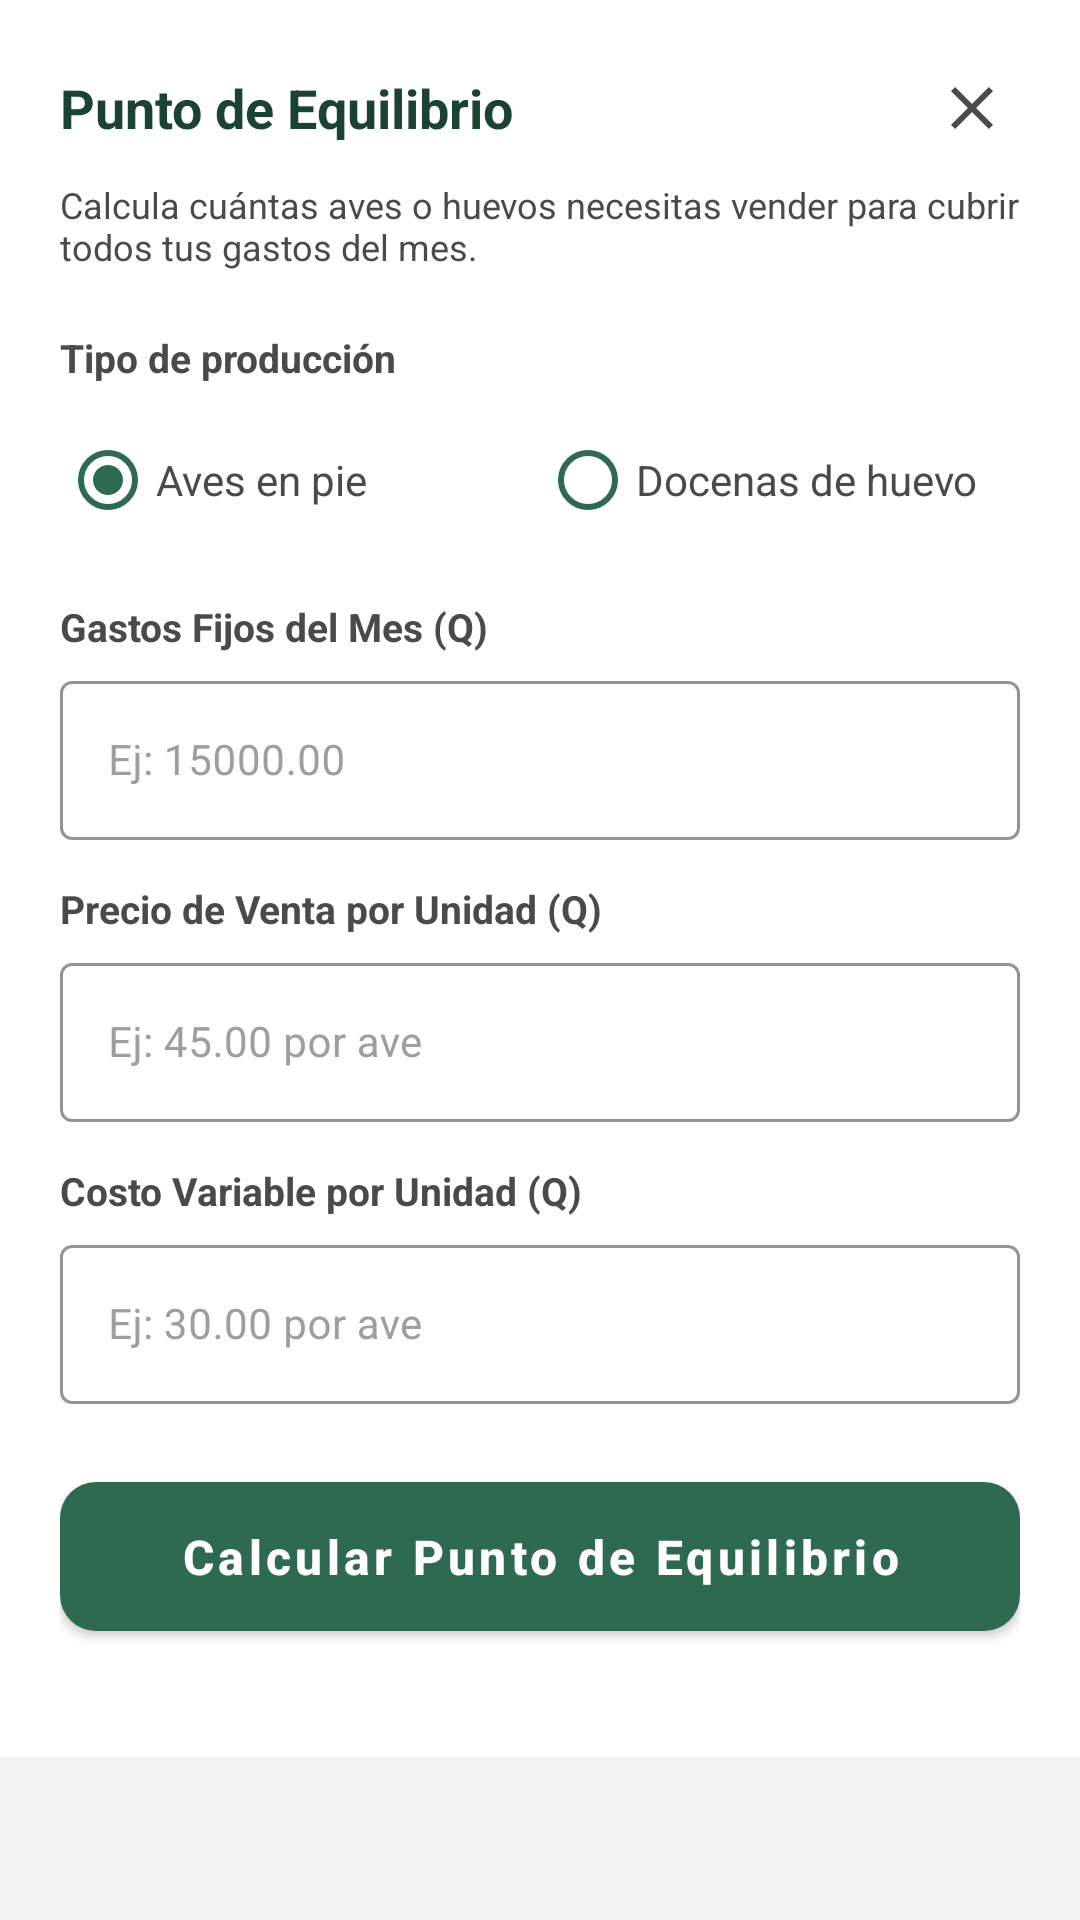

Layout XML and referenced resources for this Android screen:
<!-- AndroidManifest.xml: application theme Theme.SistemaAvicola -->
<!-- res/layout/dialog_punto_equilibrio.xml -->
<?xml version="1.0" encoding="utf-8"?>
<ScrollView xmlns:android="http://schemas.android.com/apk/res/android"
    xmlns:app="http://schemas.android.com/apk/res-auto"
    android:layout_width="match_parent"
    android:layout_height="wrap_content"
    android:overScrollMode="never">

    <LinearLayout android:layout_width="match_parent" android:layout_height="wrap_content"
        android:orientation="vertical" android:padding="20dp" android:background="@color/blanco">

        
        <LinearLayout android:layout_width="match_parent" android:layout_height="wrap_content"
            android:orientation="horizontal" android:gravity="center_vertical"
            android:layout_marginBottom="8dp">
            <TextView android:layout_width="0dp" android:layout_height="wrap_content"
                android:layout_weight="1" android:text="Punto de Equilibrio"
                android:textColor="@color/verde_oscuro" android:textSize="18sp" android:textStyle="bold"/>
            <ImageButton android:id="@+id/btnCerrarPE" android:layout_width="32dp"
                android:layout_height="32dp"
                android:background="?attr/selectableItemBackgroundBorderless"
                android:src="@drawable/ic_cerrar" android:contentDescription="Cerrar"
                app:tint="@color/gris_texto" android:padding="4dp"/>   
        </LinearLayout>

        <TextView android:layout_width="match_parent" android:layout_height="wrap_content"
            android:text="Calcula cuántas aves o huevos necesitas vender para cubrir todos tus gastos del mes."
            android:textColor="@color/gris_texto" android:textSize="12sp"
            android:layout_marginBottom="20dp"/>

        
        <TextView android:layout_width="wrap_content" android:layout_height="wrap_content"
            android:text="Tipo de producción" android:textSize="13sp"
            android:textColor="@color/gris_texto" android:textStyle="bold"
            android:layout_marginBottom="8dp"/>

        <RadioGroup android:layout_width="match_parent" android:layout_height="wrap_content"
            android:orientation="horizontal" android:layout_marginBottom="16dp">
            <RadioButton android:id="@+id/radioAves" android:layout_width="0dp"
                android:layout_height="wrap_content" android:layout_weight="1"
                android:text="Aves en pie" android:textColor="@color/gris_texto"
                android:checked="true" android:buttonTint="@color/verde_primario"/>
            <RadioButton android:id="@+id/radioHuevos" android:layout_width="0dp"
                android:layout_height="wrap_content" android:layout_weight="1"
                android:text="Docenas de huevo" android:textColor="@color/gris_texto"
                android:buttonTint="@color/verde_primario"/>
        </RadioGroup>

        
        <TextView android:layout_width="wrap_content" android:layout_height="wrap_content"
            android:text="Gastos Fijos del Mes (Q)" android:textSize="13sp"
            android:textColor="@color/gris_texto" android:textStyle="bold"
            android:layout_marginBottom="4dp"/>
        <com.google.android.material.textfield.TextInputLayout
            style="@style/Widget.Avicola.TextInputLayout"
            android:layout_width="match_parent" android:layout_height="wrap_content"
            android:layout_marginBottom="14dp" app:prefixText="Q ">
            <com.google.android.material.textfield.TextInputEditText
                android:id="@+id/etGastosFijos" android:layout_width="match_parent"
                android:layout_height="wrap_content" android:inputType="numberDecimal"
                android:hint="Ej: 15000.00" android:textSize="14sp"/>
        </com.google.android.material.textfield.TextInputLayout>

        
        <TextView android:layout_width="wrap_content" android:layout_height="wrap_content"
            android:text="Precio de Venta por Unidad (Q)" android:textSize="13sp"
            android:textColor="@color/gris_texto" android:textStyle="bold"
            android:layout_marginBottom="4dp"/>
        <com.google.android.material.textfield.TextInputLayout
            style="@style/Widget.Avicola.TextInputLayout"
            android:layout_width="match_parent" android:layout_height="wrap_content"
            android:layout_marginBottom="14dp" app:prefixText="Q ">
            <com.google.android.material.textfield.TextInputEditText
                android:id="@+id/etPrecioVenta" android:layout_width="match_parent"
                android:layout_height="wrap_content" android:inputType="numberDecimal"
                android:hint="Ej: 45.00 por ave" android:textSize="14sp"/>
        </com.google.android.material.textfield.TextInputLayout>

        
        <TextView android:layout_width="wrap_content" android:layout_height="wrap_content"
            android:text="Costo Variable por Unidad (Q)" android:textSize="13sp"
            android:textColor="@color/gris_texto" android:textStyle="bold"
            android:layout_marginBottom="4dp"/>
        <com.google.android.material.textfield.TextInputLayout
            style="@style/Widget.Avicola.TextInputLayout"
            android:layout_width="match_parent" android:layout_height="wrap_content"
            android:layout_marginBottom="20dp" app:prefixText="Q ">
            <com.google.android.material.textfield.TextInputEditText
                android:id="@+id/etCostoVariable" android:layout_width="match_parent"
                android:layout_height="wrap_content" android:inputType="numberDecimal"
                android:hint="Ej: 30.00 por ave" android:textSize="14sp"/>
        </com.google.android.material.textfield.TextInputLayout>

        
        <com.google.android.material.button.MaterialButton
            android:id="@+id/btnCalcularPE"
            style="@style/Widget.Avicola.Button.Primary"
            android:layout_width="match_parent" android:layout_height="wrap_content"
            android:text="Calcular Punto de Equilibrio"
            android:textAllCaps="false" android:layout_marginBottom="16dp"/>

        
        <androidx.cardview.widget.CardView android:id="@+id/cardResultadoPE"
            android:layout_width="match_parent" android:layout_height="wrap_content"
            app:cardCornerRadius="12dp" app:cardElevation="3dp"
            app:cardBackgroundColor="@color/verde_fondo"
            android:visibility="gone">
            <LinearLayout android:layout_width="match_parent" android:layout_height="wrap_content"
                android:orientation="vertical" android:padding="16dp">

                <TextView android:layout_width="wrap_content" android:layout_height="wrap_content"
                    android:text="Resultado" android:textColor="@color/verde_oscuro"
                    android:textSize="14sp" android:textStyle="bold" android:layout_marginBottom="12dp"/>

                <LinearLayout android:layout_width="match_parent" android:layout_height="wrap_content"
                    android:orientation="horizontal" android:weightSum="2" android:layout_marginBottom="8dp">
                    <LinearLayout android:layout_width="0dp" android:layout_height="wrap_content"
                        android:layout_weight="1" android:orientation="vertical">
                        <TextView android:layout_width="wrap_content" android:layout_height="wrap_content"
                            android:text="Unidades a vender" android:textColor="@color/gris_texto"
                            android:textSize="11sp"/>
                        <TextView android:id="@+id/tvUnidadesNecesarias"
                            android:layout_width="wrap_content" android:layout_height="wrap_content"
                            android:textColor="@color/verde_oscuro" android:textSize="22sp"
                            android:textStyle="bold"/>
                    </LinearLayout>
                    <LinearLayout android:layout_width="0dp" android:layout_height="wrap_content"
                        android:layout_weight="1" android:orientation="vertical" android:gravity="end">
                        <TextView android:layout_width="wrap_content" android:layout_height="wrap_content"
                            android:text="Ingreso necesario" android:textColor="@color/gris_texto"
                            android:textSize="11sp"/>
                        <TextView android:id="@+id/tvIngresoNecesario"
                            android:layout_width="wrap_content" android:layout_height="wrap_content"
                            android:textColor="@color/verde_oscuro" android:textSize="18sp"
                            android:textStyle="bold"/>
                    </LinearLayout>
                </LinearLayout>

                <TextView android:layout_width="wrap_content" android:layout_height="wrap_content"
                    android:text="Margen unitario:" android:textColor="@color/gris_texto"
                    android:textSize="11sp"/>
                <TextView android:id="@+id/tvMargenUnitario"
                    android:layout_width="wrap_content" android:layout_height="wrap_content"
                    android:textColor="@color/verde_primario" android:textSize="14sp"
                    android:textStyle="bold" android:layout_marginBottom="8dp"/>

                <TextView android:id="@+id/tvInterpretacion"
                    android:layout_width="match_parent" android:layout_height="wrap_content"
                    android:textColor="@color/gris_texto" android:textSize="12sp"
                    android:lineSpacingMultiplier="1.4"
                    android:background="@color/blanco"
                    android:padding="10dp"/>
            </LinearLayout>
        </androidx.cardview.widget.CardView>

    </LinearLayout>
</ScrollView>
<!-- resources referenced by this layout -->
<resources>
  <color name="blanco">#FFFFFF</color>
  <color name="gris_texto">#4A4A4A</color>
  <color name="verde_fondo">#D8F3DC</color>
  <color name="verde_oscuro">#1B4332</color>
  <color name="verde_primario">#2D6A4F</color>
  <!-- drawable ic_cerrar (drawable) -->
  <?xml version="1.0" encoding="utf-8"?>
  <vector xmlns:android="http://schemas.android.com/apk/res/android"
      android:width="24dp" android:height="24dp"
      android:viewportWidth="24" android:viewportHeight="24">
      <path android:fillColor="#4A4A4A"
          android:pathData="M19,6.41L17.59,5L12,10.59L6.41,5L5,6.41L10.59,12L5,17.59L6.41,19L12,13.41L17.59,19L19,17.59L13.41,12L19,6.41Z"/>
  </vector>
  <style name="Widget.Avicola.Button.Primary" parent="Widget.MaterialComponents.Button">
          <item name="backgroundTint">@color/verde_primario</item>
          <item name="android:textColor">@color/blanco</item>
          <item name="android:textSize">16sp</item>
          <item name="android:textStyle">bold</item>
          <item name="cornerRadius">12dp</item>
          <item name="android:paddingTop">14dp</item>
          <item name="android:paddingBottom">14dp</item>
      </style>
  <style name="Widget.Avicola.TextInputLayout" parent="Widget.MaterialComponents.TextInputLayout.OutlinedBox">
          <item name="boxStrokeColor">@color/verde_claro</item>
          <item name="boxBackgroundColor">@color/blanco</item>
          <item name="hintTextColor">@color/verde_primario</item>
          <item name="android:textColorHint">@color/gris_hint</item>
      </style>
  <style name="Theme.SistemaAvicola" parent="Theme.MaterialComponents.Light.NoActionBar">
          <item name="colorPrimary">@color/verde_primario</item>
          <item name="colorPrimaryVariant">@color/verde_oscuro</item>
          <item name="colorOnPrimary">@color/blanco</item>
          <item name="colorSecondary">@color/dorado</item>
          <item name="colorOnSecondary">@color/blanco</item>
          <item name="android:windowBackground">@color/blanco_semi</item>
          <item name="android:statusBarColor">@color/verde_oscuro</item>
          <item name="android:navigationBarColor">@color/verde_oscuro</item>
      </style>
  <color name="verde_claro">#52B788</color>
  <color name="gris_hint">#9E9E9E</color>
  <color name="dorado">#F4A422</color>
  <color name="blanco_semi">#F0F4F1</color>
</resources>
